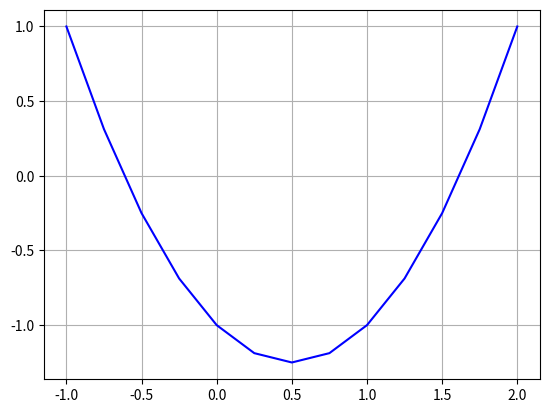

Write the Python code that produced this figure. (Note: this script raises an exception after producing the figure.)


def f(x):
    return x**2 -x-1

def g(x):
    return 1+(1/x)

def h(x):
	return x**2-x-1

def dh(x):
	return 2*x-1

#################################


  #Exo1
X,Y = [],[]
x=-1

while x <= 2:
    y = f(x)
    X.append(x) 
    Y.append(y) 
    x += 0.25



import matplotlib.pyplot as plt
plt.plot(X, Y, 'b')
plt.grid()
#plt.show()
plt.savefig('fig1.png')

#################################

# Exo 2
Liste = []
n=1


for i in range(25):
    Liste.append(n)
    n= (1 + 1.0/n)
    
print(Liste)

#################################

#EXO 3
           

def point_fixe(g,x0,epsi):
	cppointfixe = 0
	x=x0
	delta=2*epsi
	while delta >= epsi:
		cppointfixe += 1
		x1=g(x)
		delta = abs(x1-x)
		x=x1
	return cppointfixe


xo=1.0
epsi=1e-12
v=h(g,1.0,epsi)
print(r)
print(g(r))


#Exo 4

def newton(h, dh, x0, epsi):
	cpnewton = 0
	r=x0
	i = 1
	while i == 1:
		cpnewton += 1
		#print(r)
		prec = r
		r=r-(h(r)/dh(r))
		if abs(r-prec)<epsi: 
			i = 0
	return r, cpnewton



w = newton(h, dh, 1.0, 1e-12)


#exo5

def secantes(f, x0, x1, epsi):
	cpsecantes = 0
	s=x1
	r=x0
	i=1
	prec2=r
	prec1=s
	while i == 1:
		cpsecantes += 1
		num = prec1 - prec2
		den = f(prec1)-f(prec2)
		r = prec1 - num/den*f(prec1)
		prec2 = prec1
		prec1 = r
		if abs(r-prec2) < epsi:
			i=0  
	return r, cpsecantes 

r = secantes(f, 1.5, 2.0, 1e-12)

#exo6

def dichotomie(f, a, b, epsi):
	i=1
	cpdichotomie = 0

	while i == 1: 
		cpdichotomie += 1
		if(f(a)>0 and f((a+b/2)>0) or (f(a) < 0 and f((a+b)/2)<0)):
			a = (a+b)/2
		else:
			b = (a+b)/2
		if abs(b-a)<epsi:
			i = 0 
		point = (a,b)
	return point, cpdichotomie	

a = dichotomie(j,1.5,2.0,1e-12)

"""pf3 = point_fixe(f,1.0,1e-3)
pf6 = point_fixe(f,1.0,1e-6)
pf9 = point_fixe(f,1.0,1e-9)
pf12 = point_fixe(f,1.0,1e-12)
pf15 = point_fixe(f,1.0,1e-15)
"""
n3 = newton(h,dh,1.0,1e-3)
n6 = newton(h,dh,1.0,1e-6)
n9 = newton(h,dh,1.0,1e-9)
n12 = newton(h,dh,1.0,1e-12)
n15= newton(h,dh,1.0,1e-15)

s3 = secantes(f, 1.5, 2.0, 1e-3)
s6 = secantes(f, 1.5, 2.0, 1e-6)
s9 = secantes(f, 1.5, 2.0, 1e-9)
s12 = secantes(f, 1.5, 2.0, 1e-12)
s15 = secantes(f, 1.5, 2.0, 1e-15)

a=1.5
b=2.0
d3 = dichotomie(f, a, b, 1e-3)
d6 = dichotomie(f, a, b, 1e-6)
d9 = dichotomie(f, a, b, 1e-9)
d12 = dichotomie(f, a, b, 1e-12)
d15 = dichotomie(f, a, b, 1e-15)

print("10e-3  10e-6  10e-9  10e-12  10e-15")
print(n3,n6,n9,n12,n15)
print(s3,s6,s9,s12,s15)
print(d3,d6,d9,d12,d15)

















